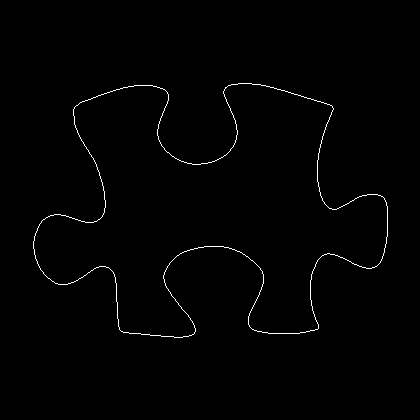

The file beside this chart, header and first rows:
33, 241
33, 242
33, 243
33, 244
33, 245
33, 246
33, 247
33, 248
34, 249
34, 250
34, 251
34, 252
34, 253
34, 254
35, 255
35, 256
35, 257
35, 258
36, 259
36, 260
37, 261
37, 262
37, 263
38, 264
38, 265
39, 266
39, 267
40, 268
40, 269
41, 270
42, 271
43, 272
43, 273
44, 274
45, 275
46, 276
47, 277
48, 278
49, 278
50, 279
51, 280
52, 281
53, 281
54, 282
55, 283
56, 283
57, 283
58, 284
59, 284
60, 284
61, 284
62, 284
63, 284
64, 284
65, 284
66, 284
67, 284
68, 283
69, 283
70, 283
71, 282
... 1,389 more rows
